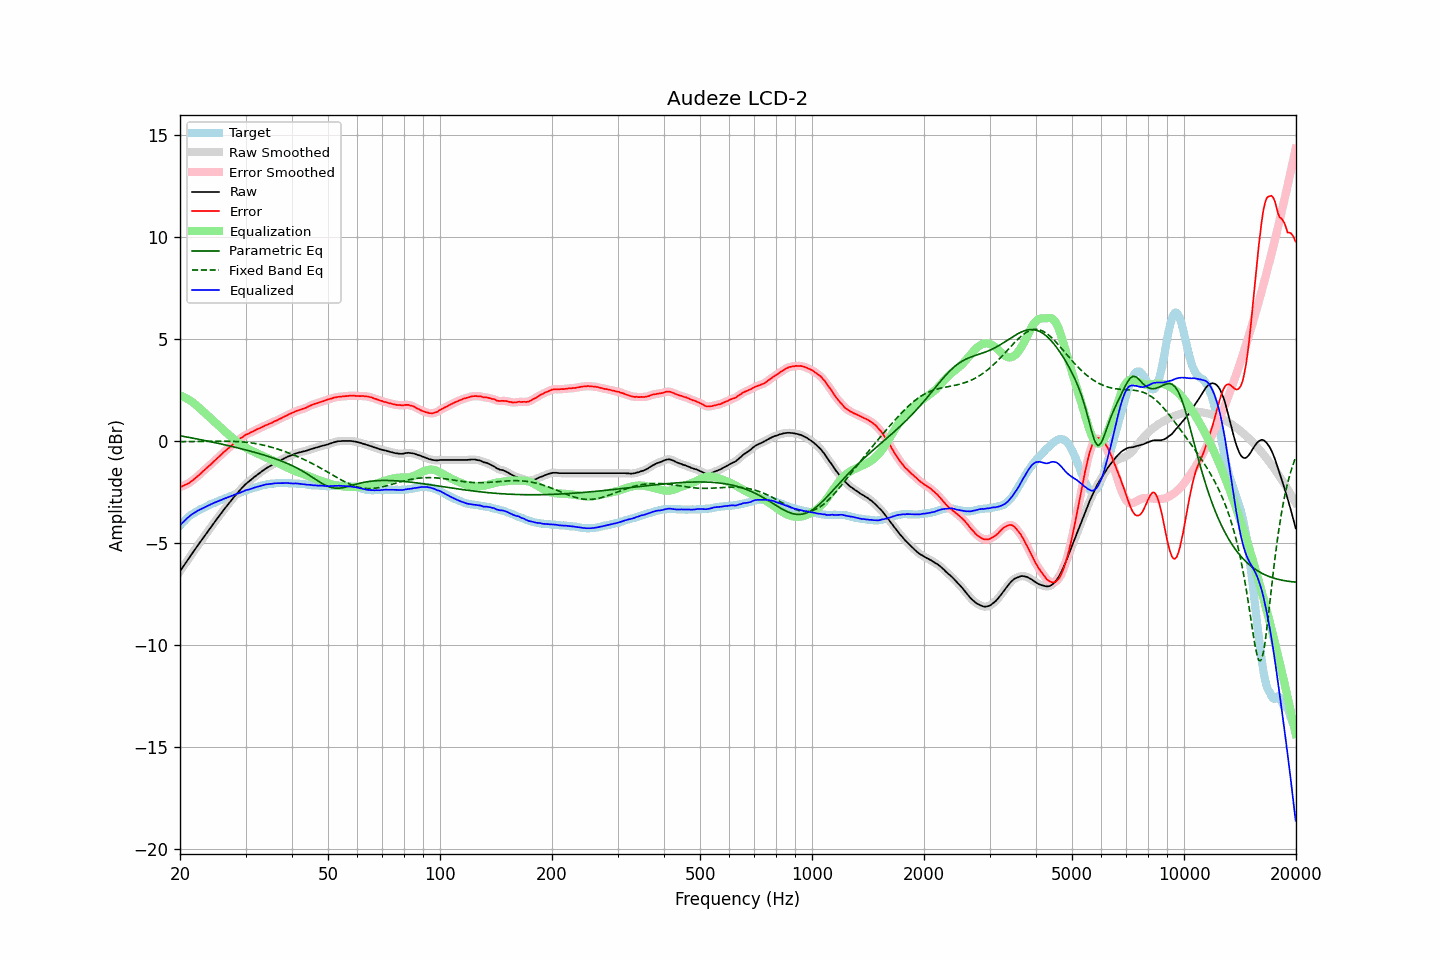

Data behind this chart, as committed beside it:
frequency, raw, error, smoothed, error_smoothed, equalization, parametric_eq, fixed_band_eq, equalized_raw, equalized_smoothed, target
20.00, -6.37, -2.24, -6.37, -2.24, 2.24, 0.27, -0.02, -4.13, -4.12, -4.13
20.20, -6.25, -2.21, -6.25, -2.21, 2.22, 0.26, -0.02, -4.03, -4.04, -4.04
20.40, -6.14, -2.18, -6.14, -2.18, 2.18, 0.24, -0.02, -3.96, -3.95, -3.96
20.61, -6.02, -2.13, -6.02, -2.15, 2.15, 0.23, -0.01, -3.88, -3.88, -3.89
20.81, -5.91, -2.11, -5.91, -2.11, 2.11, 0.22, -0.01, -3.80, -3.80, -3.80
21.02, -5.79, -2.07, -5.79, -2.07, 2.06, 0.20, -0.01, -3.73, -3.73, -3.72
21.23, -5.68, -2.02, -5.68, -2.02, 2.01, 0.19, -0.01, -3.67, -3.66, -3.66
21.44, -5.56, -1.96, -5.56, -1.97, 1.96, 0.17, -0.01, -3.60, -3.60, -3.60
21.66, -5.45, -1.90, -5.45, -1.90, 1.90, 0.16, -0.01, -3.55, -3.55, -3.55
21.87, -5.34, -1.84, -5.34, -1.84, 1.84, 0.14, -0.01, -3.50, -3.49, -3.50
22.09, -5.22, -1.77, -5.22, -1.78, 1.78, 0.13, -0.01, -3.44, -3.45, -3.45
22.31, -5.11, -1.71, -5.11, -1.71, 1.71, 0.11, -0.01, -3.40, -3.40, -3.40
22.54, -5.00, -1.64, -5.00, -1.64, 1.64, 0.10, -0.01, -3.36, -3.36, -3.36
22.76, -4.89, -1.57, -4.89, -1.57, 1.57, 0.08, -0.01, -3.32, -3.32, -3.32
22.99, -4.78, -1.49, -4.78, -1.49, 1.50, 0.06, -0.00, -3.28, -3.28, -3.29
23.22, -4.67, -1.42, -4.67, -1.42, 1.43, 0.05, -0.00, -3.25, -3.25, -3.25
23.45, -4.56, -1.35, -4.56, -1.35, 1.35, 0.03, -0.00, -3.21, -3.21, -3.21
23.69, -4.45, -1.28, -4.45, -1.28, 1.28, 0.02, -0.00, -3.17, -3.17, -3.17
23.92, -4.34, -1.21, -4.34, -1.21, 1.21, -0.00, -0.00, -3.13, -3.13, -3.13
24.16, -4.23, -1.15, -4.23, -1.14, 1.14, -0.02, 0.00, -3.09, -3.09, -3.08
24.40, -4.12, -1.07, -4.12, -1.07, 1.07, -0.03, 0.00, -3.05, -3.05, -3.05
24.65, -4.01, -0.99, -4.01, -0.99, 0.99, -0.05, 0.00, -3.02, -3.02, -3.02
24.89, -3.91, -0.92, -3.91, -0.92, 0.92, -0.07, 0.00, -2.99, -2.99, -2.99
25.14, -3.80, -0.85, -3.80, -0.85, 0.85, -0.09, 0.00, -2.95, -2.96, -2.95
25.39, -3.70, -0.78, -3.70, -0.78, 0.77, -0.10, 0.00, -2.93, -2.93, -2.92
25.65, -3.59, -0.71, -3.59, -0.70, 0.70, -0.12, 0.00, -2.89, -2.89, -2.89
25.91, -3.49, -0.63, -3.49, -0.63, 0.63, -0.14, 0.00, -2.87, -2.86, -2.87
26.16, -3.38, -0.54, -3.38, -0.55, 0.56, -0.16, 0.00, -2.82, -2.83, -2.84
26.43, -3.28, -0.49, -3.28, -0.48, 0.48, -0.17, 0.00, -2.80, -2.80, -2.80
26.69, -3.18, -0.41, -3.18, -0.41, 0.41, -0.19, 0.00, -2.77, -2.77, -2.77
26.96, -3.08, -0.34, -3.08, -0.35, 0.34, -0.21, 0.00, -2.74, -2.74, -2.74
27.23, -2.98, -0.28, -2.98, -0.28, 0.28, -0.23, 0.00, -2.71, -2.71, -2.70
27.50, -2.88, -0.21, -2.88, -0.21, 0.21, -0.25, -0.00, -2.67, -2.68, -2.67
27.77, -2.79, -0.14, -2.79, -0.14, 0.14, -0.27, -0.00, -2.65, -2.64, -2.65
28.05, -2.69, -0.08, -2.69, -0.07, 0.08, -0.28, -0.01, -2.61, -2.62, -2.61
28.33, -2.60, -0.01, -2.60, -0.01, 0.01, -0.30, -0.01, -2.59, -2.59, -2.59
28.62, -2.51, 0.05, -2.51, 0.05, -0.05, -0.32, -0.01, -2.56, -2.56, -2.56
28.90, -2.42, 0.10, -2.42, 0.11, -0.11, -0.34, -0.02, -2.53, -2.53, -2.52
29.19, -2.33, 0.17, -2.33, 0.16, -0.16, -0.36, -0.02, -2.50, -2.50, -2.50
29.48, -2.25, 0.21, -2.24, 0.22, -0.22, -0.38, -0.03, -2.47, -2.46, -2.45
29.78, -2.16, 0.27, -2.16, 0.27, -0.27, -0.40, -0.04, -2.43, -2.43, -2.44
30.08, -2.08, 0.33, -2.09, 0.32, -0.31, -0.42, -0.05, -2.39, -2.40, -2.41
30.38, -2.02, 0.36, -2.02, 0.36, -0.36, -0.44, -0.05, -2.38, -2.38, -2.38
30.68, -1.96, 0.39, -1.96, 0.40, -0.40, -0.46, -0.06, -2.36, -2.36, -2.35
30.99, -1.89, 0.44, -1.89, 0.43, -0.44, -0.49, -0.07, -2.33, -2.33, -2.33
31.30, -1.83, 0.47, -1.83, 0.47, -0.48, -0.51, -0.08, -2.31, -2.31, -2.30
31.61, -1.76, 0.51, -1.76, 0.51, -0.51, -0.53, -0.10, -2.28, -2.28, -2.27
31.93, -1.70, 0.55, -1.70, 0.55, -0.55, -0.55, -0.11, -2.25, -2.25, -2.25
32.24, -1.64, 0.60, -1.64, 0.59, -0.59, -0.57, -0.12, -2.23, -2.23, -2.24
32.57, -1.58, 0.63, -1.58, 0.63, -0.63, -0.60, -0.14, -2.21, -2.21, -2.21
32.89, -1.52, 0.66, -1.52, 0.66, -0.66, -0.62, -0.15, -2.18, -2.18, -2.18
33.22, -1.46, 0.70, -1.46, 0.70, -0.70, -0.64, -0.17, -2.16, -2.16, -2.16
33.55, -1.41, 0.73, -1.41, 0.74, -0.73, -0.67, -0.19, -2.14, -2.14, -2.14
33.89, -1.35, 0.78, -1.35, 0.77, -0.77, -0.69, -0.21, -2.12, -2.12, -2.13
34.23, -1.30, 0.80, -1.30, 0.81, -0.80, -0.72, -0.23, -2.11, -2.11, -2.11
34.57, -1.26, 0.84, -1.26, 0.84, -0.84, -0.74, -0.25, -2.10, -2.10, -2.10
34.92, -1.21, 0.88, -1.21, 0.87, -0.88, -0.77, -0.27, -2.09, -2.09, -2.09
35.27, -1.17, 0.90, -1.17, 0.91, -0.91, -0.79, -0.29, -2.08, -2.08, -2.07
35.62, -1.12, 0.95, -1.12, 0.95, -0.95, -0.82, -0.31, -2.07, -2.07, -2.07
35.97, -1.07, 0.99, -1.07, 0.98, -0.98, -0.85, -0.34, -2.05, -2.06, -2.06
... 635 more rows
